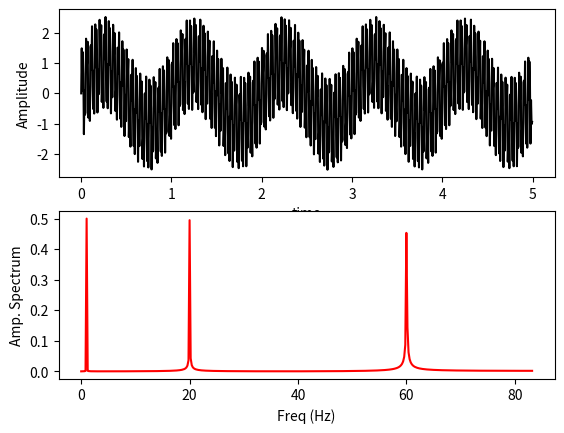
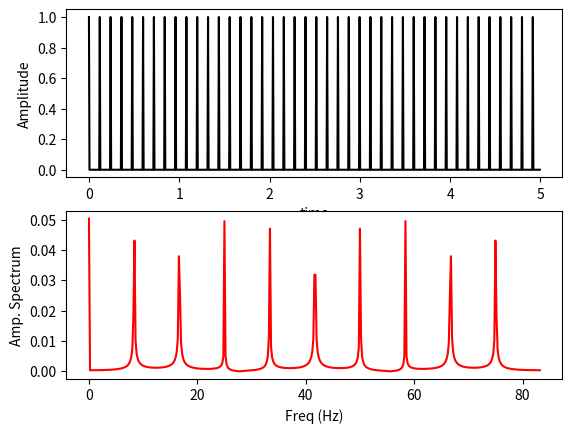

The script that saved these images, in order:
import matplotlib.pyplot as plt
import numpy as np

def show(ori_func, ft, sampling_period=5):
    n = len(ori_func)
    interval = sampling_period / n   # 间隔
    # 绘制原始函数
    plt.subplot(2, 1, 1)
    plt.plot(np.arange(0, sampling_period, interval), ori_func, 'black')
    plt.xlabel('time')
    plt.ylabel('Amplitude')
    # 绘制变换后的函数
    plt.subplot(2, 1, 2)
    frequency = np.arange(n/2) / (n * interval)
    nfft = abs(ft[range(int(n / 2))] / n)
    plt.plot(frequency, nfft, 'red')
    plt.xlabel('Freq (Hz)')
    plt.ylabel('Amp. Spectrum')
    plt.show()

# 生成频率为 1 角速度为2 * pi 的正弦波
time = np.arange(0, 5, .006)
x = np.sin(2 * np.pi * 1 * time)
x2 = np.sin(2 * np.pi * 20 * time)
x3 = np.sin(2 * np.pi * 60 * time)
# 将其与频率20和60的波叠加起来
x += x2 + x3
y = np.fft.fft(x)
show(x, y)

# 生成方波，振幅是1，频率为10Hz
# 我们的间隔是0.05s， 每秒有200个点
# 所以需要每隔20个点设为1
x = np.zeros(len(time))
x[::20] = 1
y = np.fft.fft(x)
show(x, y)
